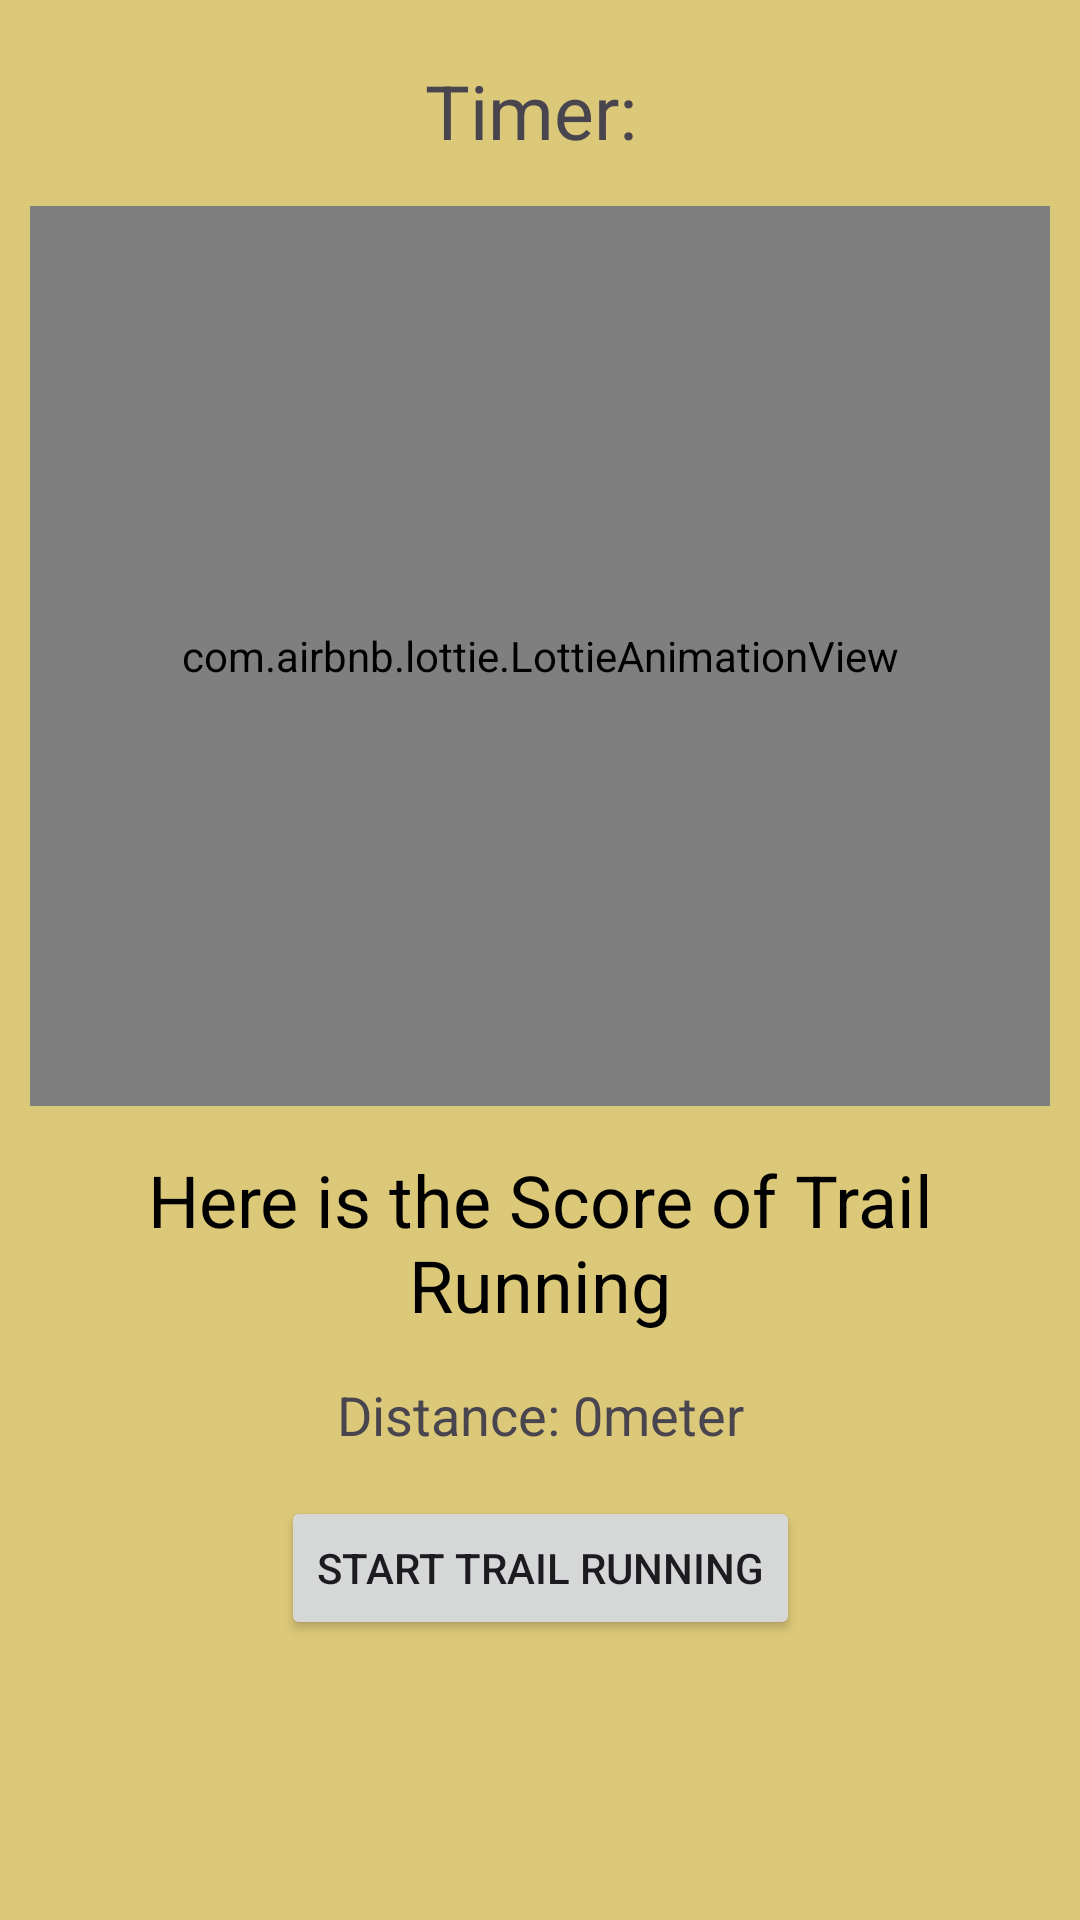

Reconstruct the res/layout file that produces this screen, plus the resources it refers to.
<!-- AndroidManifest.xml: application theme Theme.TrackFit -->
<!-- res/layout/activity_trail_runing.xml -->
<?xml version="1.0" encoding="utf-8"?>
<androidx.constraintlayout.widget.ConstraintLayout xmlns:android="http://schemas.android.com/apk/res/android"
    xmlns:app="http://schemas.android.com/apk/res-auto"
    xmlns:tools="http://schemas.android.com/tools"
    android:layout_width="match_parent"
    android:layout_height="match_parent"
    android:background="#DCC879"
    tools:context=".TrailRuningActivity">

    <TextView
        android:id="@+id/timerTextView"
        android:layout_width="wrap_content"
        android:layout_height="wrap_content"
        android:layout_centerInParent="true"
        android:text="Timer: "
        android:textSize="25sp"
        android:layout_marginTop="15dp"
        android:padding="5dp"
        android:drawableTop="@drawable/timer_icon"
        app:layout_constraintEnd_toEndOf="parent"
        app:layout_constraintStart_toStartOf="parent"
        app:layout_constraintTop_toTopOf="parent"
        tools:ignore="HardcodedText" />

    <com.airbnb.lottie.LottieAnimationView
        android:id="@+id/trailRunningLotteyAnimation"
        android:layout_width="match_parent"
        android:layout_height="300dp"
        android:layout_margin="10dp"
        android:layout_marginTop="15dp"
        app:lottie_autoPlay="true"
        app:lottie_loop="true"
        app:lottie_rawRes="@raw/trail_running"
        app:layout_constraintEnd_toEndOf="parent"
        app:layout_constraintStart_toStartOf="parent"
        app:layout_constraintTop_toBottomOf="@+id/timerTextView">
    </com.airbnb.lottie.LottieAnimationView>

    <TextView
        android:id="@+id/TrailRunningActivityResultHeading"
        android:layout_width="match_parent"
        android:layout_height="wrap_content"
        android:layout_margin="10dp"
        android:layout_marginTop="15dp"
        android:hint="Here is the Score of Trail Running"
        android:padding="5dp"
        android:textAlignment="center"
        android:textColorHint="@color/black"
        android:textSize="24sp"
        app:layout_constraintEnd_toEndOf="parent"
        app:layout_constraintStart_toStartOf="parent"
        app:layout_constraintTop_toBottomOf="@+id/trailRunningLotteyAnimation" />

    <TextView
        android:id="@+id/trailRunnindresult"
        android:layout_width="wrap_content"
        android:layout_height="wrap_content"
        android:text="Distance: 0meter"
        android:textSize="18sp"
        android:layout_marginTop="10dp"
        app:layout_constraintEnd_toEndOf="parent"
        app:layout_constraintStart_toStartOf="parent"
        app:layout_constraintTop_toBottomOf="@+id/TrailRunningActivityResultHeading" />

    <Button
        android:id="@+id/startButton"
        android:layout_width="wrap_content"
        android:layout_height="wrap_content"
        android:layout_marginTop="15dp"
        app:layout_constraintEnd_toEndOf="parent"
        android:text="Start Trail Running"
        app:layout_constraintStart_toStartOf="parent"
        app:layout_constraintTop_toBottomOf="@+id/trailRunnindresult"/>

</androidx.constraintlayout.widget.ConstraintLayout>
<!-- resources referenced by this layout -->
<resources>
  <color name="black">#FF000000</color>
  <style name="Theme.TrackFit" parent="Base.Theme.TrackFit" />
  <style name="Base.Theme.TrackFit" parent="Theme.Material3.DayNight.NoActionBar">
          
          
      </style>
</resources>
